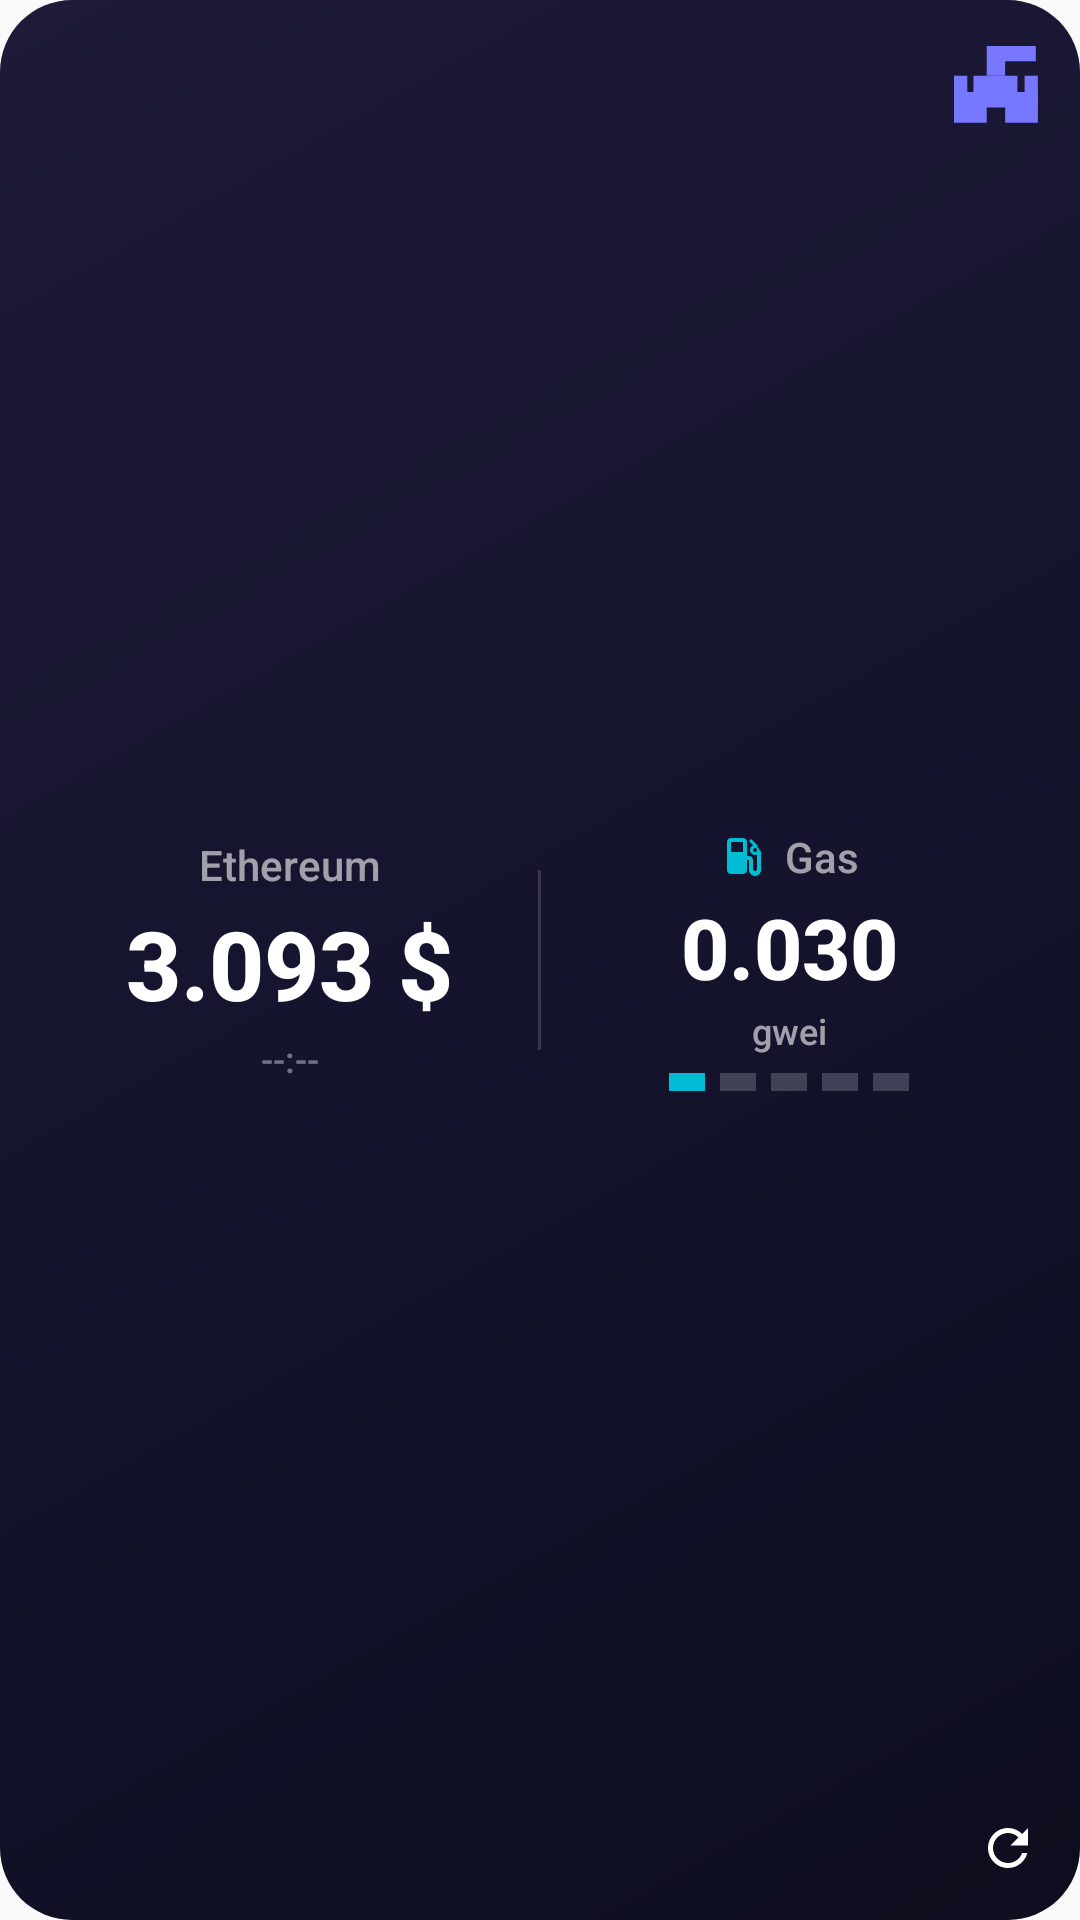

Android layout source for this screen:
<!-- AndroidManifest.xml: application theme Theme.BGETHDashboardAndroid -->
<!-- res/layout/widget_medium_layout.xml -->
<?xml version="1.0" encoding="utf-8"?>
<RelativeLayout xmlns:android="http://schemas.android.com/apk/res/android"
    xmlns:tools="http://schemas.android.com/tools"
    android:layout_width="match_parent"
    android:layout_height="match_parent"
    android:background="@drawable/widget_background"
    android:padding="14dp">

    
    <ImageView
        android:id="@+id/logo"
        android:layout_width="28dp"
        android:layout_height="28dp"
        android:layout_alignParentEnd="true"
        android:layout_alignParentTop="true"
        android:src="@drawable/ic_bg_logo" />

    
    <LinearLayout
        android:layout_width="match_parent"
        android:layout_height="match_parent"
        android:orientation="horizontal"
        android:gravity="center_vertical"
        android:baselineAligned="false">

        
        <LinearLayout
            android:layout_width="0dp"
            android:layout_height="wrap_content"
            android:layout_weight="1"
            android:orientation="vertical"
            android:gravity="center">

            <TextView
                android:layout_width="wrap_content"
                android:layout_height="wrap_content"
                android:text="Ethereum"
                android:textColor="#99FFFFFF"
                android:textSize="14sp"
                android:fontFamily="sans-serif-medium" />

            <TextView
                android:layout_width="wrap_content"
                android:layout_height="wrap_content"
                android:layout_marginTop="2dp"
                android:text="3.093 $"
                android:textColor="#FFFFFF"
                android:textSize="32sp"
                android:textStyle="bold"
                android:fontFamily="sans-serif-medium" />

            <TextView
                android:layout_width="wrap_content"
                android:layout_height="wrap_content"
                android:layout_marginTop="2dp"
                android:text="--:--"
                android:textColor="#66FFFFFF"
                android:textSize="12sp"
                android:fontFamily="sans-serif-medium" />
        </LinearLayout>

        
        <View
            android:layout_width="1dp"
            android:layout_height="60dp"
            android:layout_gravity="center_vertical"
            android:background="#26FFFFFF" />

        
        <LinearLayout
            android:layout_width="0dp"
            android:layout_height="wrap_content"
            android:layout_weight="1"
            android:orientation="vertical"
            android:gravity="center">

            <LinearLayout
                android:layout_width="wrap_content"
                android:layout_height="wrap_content"
                android:orientation="horizontal"
                android:gravity="center_vertical">

                <ImageView
                    android:layout_width="16dp"
                    android:layout_height="16dp"
                    android:src="@drawable/ic_gas_pump"
                    android:tint="#00BCD4" />

                <TextView
                    android:layout_width="wrap_content"
                    android:layout_height="wrap_content"
                    android:layout_marginStart="6dp"
                    android:text="Gas"
                    android:textColor="#99FFFFFF"
                    android:textSize="14sp"
                    android:fontFamily="sans-serif-medium" />
            </LinearLayout>

            <TextView
                android:layout_width="wrap_content"
                android:layout_height="wrap_content"
                android:layout_marginTop="2dp"
                android:text="0.030"
                android:textColor="#FFFFFF"
                android:textSize="28sp"
                android:textStyle="bold"
                android:fontFamily="sans-serif-medium" />

            <TextView
                android:layout_width="wrap_content"
                android:layout_height="wrap_content"
                android:layout_marginTop="1dp"
                android:text="gwei"
                android:textColor="#99FFFFFF"
                android:textSize="12sp"
                android:fontFamily="sans-serif-medium" />

            
            <LinearLayout
                android:layout_width="wrap_content"
                android:layout_height="wrap_content"
                android:layout_marginTop="6dp"
                android:orientation="horizontal">

                <View
                    android:layout_width="12dp"
                    android:layout_height="6dp"
                    android:background="#00BCD4" />
                <View
                    android:layout_width="5dp"
                    android:layout_height="6dp" />
                <View
                    android:layout_width="12dp"
                    android:layout_height="6dp"
                    android:background="#33FFFFFF" />
                <View
                    android:layout_width="5dp"
                    android:layout_height="6dp" />
                <View
                    android:layout_width="12dp"
                    android:layout_height="6dp"
                    android:background="#33FFFFFF" />
                <View
                    android:layout_width="5dp"
                    android:layout_height="6dp" />
                <View
                    android:layout_width="12dp"
                    android:layout_height="6dp"
                    android:background="#33FFFFFF" />
                <View
                    android:layout_width="5dp"
                    android:layout_height="6dp" />
                <View
                    android:layout_width="12dp"
                    android:layout_height="6dp"
                    android:background="#33FFFFFF" />
            </LinearLayout>
        </LinearLayout>
    </LinearLayout>

    
    <ImageView
        android:id="@+id/refresh"
        android:layout_width="20dp"
        android:layout_height="20dp"
        android:layout_alignParentEnd="true"
        android:layout_alignParentBottom="true"
        android:src="@drawable/ic_refresh"
        android:tint="#66FFFFFF" />

</RelativeLayout>
<!-- resources referenced by this layout -->
<resources>
  <!-- drawable ic_bg_logo (drawable) -->
  <?xml version="1.0" encoding="utf-8"?>
  <vector xmlns:android="http://schemas.android.com/apk/res/android"
      android:width="24dp"
      android:height="22dp"
      android:viewportWidth="153"
      android:viewportHeight="140">
  
      
  
      
      <path
          android:fillColor="#7877FF"
          android:pathData="M59.62,83.84 L0,83.84 L0,139.74 L59.62,139.74 Z"/>
  
      
      <path
          android:fillColor="#7877FF"
          android:pathData="M152.78,83.84 L93.16,83.84 L93.16,139.74 L152.78,139.74 Z"/>
  
      
      <path
          android:fillColor="#7877FF"
          android:pathData="M115.51,54.03 L35.4,54.03 L35.4,111.79 L115.51,111.79 Z"/>
  
      
      <path
          android:fillColor="#7877FF"
          android:pathData="M24.22,54.03 L0,54.03 L0,111.79 L24.22,111.79 Z"/>
  
      
      <path
          android:fillColor="#7877FF"
          android:pathData="M152.78,54.03 L128.56,54.03 L128.56,111.79 L152.78,111.79 Z"/>
  
      
      <path
          android:fillColor="#7877FF"
          android:pathData="M149.05,27.95 L149.05,0 L85.7,0 L85.7,27.95 Z"/>
  
      
      <path
          android:fillColor="#7877FF"
          android:pathData="M93.16,0 L59.62,0 L59.62,54.03 L93.16,54.03 Z"/>
  
  </vector>
  <!-- drawable ic_gas_pump (drawable) -->
  <?xml version="1.0" encoding="utf-8"?>
  <vector xmlns:android="http://schemas.android.com/apk/res/android"
      android:width="24dp"
      android:height="24dp"
      android:viewportWidth="24"
      android:viewportHeight="24"
      android:tint="#00BCD4">
  
      <path
          android:fillColor="#FFFFFF"
          android:pathData="M19.77,7.23l0.01,-0.01l-3.72,-3.72L15,4.56l2.11,2.11c-0.94,0.36 -1.61,1.26 -1.61,2.33 0,1.38 1.12,2.5 2.5,2.5 0.36,0 0.69,-0.08 1,-0.21v7.21c0,0.55 -0.45,1 -1,1s-1,-0.45 -1,-1V14c0,-1.1 -0.9,-2 -2,-2h-1V5c0,-1.1 -0.9,-2 -2,-2H6C4.9,3 4,3.9 4,5v14c0,1.1 0.9,2 2,2h6c1.1,0 2,-0.9 2,-2v-5h1v5c0,1.66 1.34,3 3,3s3,-1.34 3,-3v-8.67c0,-0.53 -0.21,-1.04 -0.59,-1.41l-1.64,-1.69zM12,10H6V5h6v5zM18,10c-0.55,0 -1,-0.45 -1,-1s0.45,-1 1,-1 1,0.45 1,1 -0.45,1 -1,1z"/>
  
  </vector>
  <!-- drawable ic_refresh (drawable) -->
  <?xml version="1.0" encoding="utf-8"?>
  <vector xmlns:android="http://schemas.android.com/apk/res/android"
      android:width="24dp"
      android:height="24dp"
      android:viewportWidth="24"
      android:viewportHeight="24"
      android:tint="#FFFFFF">
  
      <path
          android:fillColor="#FFFFFF"
          android:pathData="M17.65,6.35C16.2,4.9 14.21,4 12,4c-4.42,0 -7.99,3.58 -7.99,8s3.57,8 7.99,8c3.73,0 6.84,-2.55 7.73,-6h-2.08c-0.82,2.33 -3.04,4 -5.65,4 -3.31,0 -6,-2.69 -6,-6s2.69,-6 6,-6c1.66,0 3.14,0.69 4.22,1.78L13,11h7V4l-2.35,2.35z"/>
  
  </vector>
  <!-- drawable widget_background (drawable) -->
  <?xml version="1.0" encoding="utf-8"?>
  <shape xmlns:android="http://schemas.android.com/apk/res/android"
      android:shape="rectangle">
  
      <gradient
          android:type="linear"
          android:angle="135"
          android:startColor="#FF0D0D1E"
          android:centerColor="#FF14142E"
          android:endColor="#FF1E1A38" />
  
      <corners android:radius="24dp" />
  
  </shape>
  <style name="Theme.BGETHDashboardAndroid" parent="android:Theme.Material.Light.NoActionBar" />
</resources>
